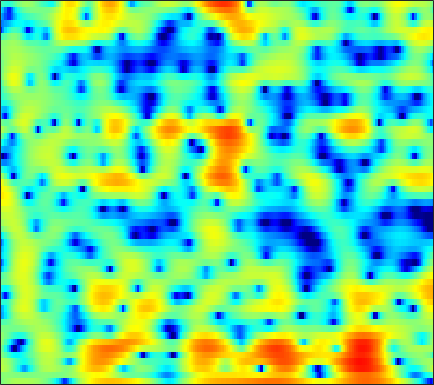

The data file committed next to this chart (first rows):
-0.41336, 0.060526, 0.54264, 0.93354, 1.1571, 1.4083, 1.5881, 1.6852, 1.7505, 1.7656, 1.7589, 1.7418, 1.6879, 1.6153, 1.535, 1.4056, 1.2137, 1.0355, 0.73202, 0.33552, -0.14295, -0.60326, -1.3568, -2.3091
0.2891, 0.3309, 0.3502, 0.3181, 0.2702, 0.1749, 0.04942, -0.04405, -0.1642, -0.2651, -0.33, -0.3512, -0.3454, -0.2847, -0.2195, -0.1156, -0.00876, 0.06766, 0.148, 0.199, 0.2157, 0.2002, 0.1498, 0.06685
2.418, 2.209, 1.779, 1.182, 0.5899, -0.4152, -1.685, -2.867, -4.782, -7.023, -9.067, -9.53, -8.131, -5.853, -4.25, -2.458, -1.051, -0.2117, 0.6779, 1.322, 1.754, 1.964, 2.087, 2.058
2.286, 1.971, 1.423, 0.7599, 0.1879, -0.6602, -1.601, -2.333, -3.338, -4.206, -4.726, -4.74, -4.235, -3.265, -2.387, -1.205, -0.1286, 0.5817, 1.337, 1.907, 2.288, 2.45, 2.486, 2.297
0.3297, -0.4469, -1.621, -2.855, -3.749, -4.799, -5.505, -5.729, -5.659, -5.179, -4.451, -3.815, -2.899, -1.956, -1.243, -0.3468, 0.4772, 1.019, 1.637, 2.11, 2.469, 2.63, 2.691, 2.596
-0.2249, -1.72, -4.194, -7.416, -10.54, -16.82, -26.97, -20.6, -14.34, -10.75, -8.121, -6.403, -4.352, -2.552, -1.356, 0.08113, 1.285, 2.03, 2.86, 3.442, 3.814, 3.934, 3.883, 3.631
0.841, -0.271, -1.989, -3.963, -5.58, -7.877, -10.48, -12.79, -17.68, -30.06, -17.8, -12.18, -7.481, -4.176, -2.283, -0.2619, 1.29, 2.212, 3.145, 3.772, 4.122, 4.202, 4.074, 3.694
0.7937, 0.3548, -0.3373, -1.117, -1.738, -2.565, -3.322, -3.8, -4.239, -4.313, -3.927, -3.364, -2.377, -1.261, -0.4501, 0.5423, 1.374, 1.882, 2.39, 2.707, 2.811, 2.761, 2.55, 2.147
-0.2437, -0.3046, -0.3804, -0.4536, -0.506, -0.5481, -0.5636, -0.5354, -0.433, -0.2776, -0.0556, 0.1523, 0.4615, 0.783, 1.013, 1.297, 1.515, 1.631, 1.696, 1.656, 1.513, 1.326, 0.9553, 0.434
-2.276, -2.155, -1.855, -1.411, -1.014, -0.4926, 0.02044, 0.3641, 0.7754, 1.13, 1.418, 1.58, 1.734, 1.822, 1.84, 1.802, 1.696, 1.579, 1.364, 1.109, 0.7866, 0.5056, 0.07074, -0.4441
-9.421, -8.516, -6.211, -3.966, -2.499, -0.9032, 0.3539, 1.123, 1.91, 2.462, 2.814, 2.949, 2.964, 2.797, 2.555, 2.124, 1.572, 1.123, 0.5221, -0.02121, -0.4254, -0.6396, -0.8552, -1.052
-8.718, -7.911, -5.596, -3.218, -1.694, 0.01708, 1.412, 2.25, 3.139, 3.745, 4.064, 4.108, 3.906, 3.379, 2.748, 1.541, -0.1315, -1.734, -4.297, -6.772, -7.416, -6.344, -4.447, -2.912
-3.63, -3.775, -3.515, -2.707, -1.818, -0.4939, 0.8186, 1.705, 2.688, 3.403, 3.815, 3.915, 3.75, 3.232, 2.591, 1.375, -0.3073, -1.908, -4.412, -6.726, -7.258, -6.275, -4.488, -3.005
-8.447, -11.76, -15.67, -11.1, -7.343, -3.731, -1.161, 0.2818, 1.737, 2.747, 3.373, 3.622, 3.678, 3.438, 3.095, 2.448, 1.641, 0.9772, 0.1295, -0.5847, -1.085, -1.31, -1.434, -1.44
-4.181, -4.932, -5.248, -4.394, -3.22, -1.478, 0.126, 1.15, 2.253, 3.036, 3.515, 3.686, 3.673, 3.413, 3.065, 2.418, 1.605, 0.9094, -0.07763, -1.06, -1.931, -2.438, -2.891, -3.108
-0.8172, -0.6919, -0.3497, 0.1677, 0.6589, 1.391, 2.134, 2.641, 3.196, 3.586, 3.762, 3.74, 3.493, 2.982, 2.415, 1.399, 0.07665, -1.147, -3.124, -5.533, -8.307, -10.24, -11.25, -9.987
-2.041, -1.541, -0.7219, 0.1972, 0.8965, 1.78, 2.557, 3.052, 3.558, 3.865, 3.95, 3.854, 3.498, 2.869, 2.204, 1.038, -0.4826, -1.874, -4.125, -6.897, -10.21, -12.67, -13.82, -11.91
-8.549, -6.658, -4.17, -2.008, -0.6255, 0.9104, 2.13, 2.853, 3.575, 4.023, 4.2, 4.157, 3.859, 3.291, 2.684, 1.635, 0.3109, -0.8319, -2.52, -4.302, -5.992, -7.069, -8.003, -8.217
-12.61, -9.425, -5.901, -3.137, -1.454, 0.3882, 1.835, 2.689, 3.554, 4.125, 4.413, 4.449, 4.259, 3.794, 3.262, 2.306, 1.054, -0.0936, -1.944, -4.236, -7.139, -9.886, -14.51, -16.86
-7.456, -6.245, -4.463, -2.673, -1.412, 0.1027, 1.393, 2.197, 3.043, 3.632, 3.971, 4.063, 3.974, 3.645, 3.242, 2.496, 1.505, 0.5858, -0.8845, -2.659, -4.73, -6.42, -8.45, -9.29
-8.566, -7.056, -5.056, -3.203, -1.944, -0.467, 0.7608, 1.518, 2.313, 2.867, 3.195, 3.3, 3.268, 3.054, 2.791, 2.307, 1.697, 1.169, 0.3889, -0.443, -1.273, -1.847, -2.503, -2.979
-11.54, -8.628, -5.611, -3.29, -1.884, -0.3666, 0.7996, 1.469, 2.119, 2.515, 2.684, 2.682, 2.535, 2.261, 2, 1.615, 1.226, 0.9498, 0.6155, 0.3139, 0.03347, -0.1685, -0.4432, -0.7425
-6.433, -4.75, -2.743, -1.064, -0.02288, 1.078, 1.873, 2.275, 2.557, 2.566, 2.313, 1.966, 1.32, 0.5313, -0.08709, -0.8074, -1.251, -1.341, -1.163, -0.7846, -0.3652, -0.09402, 0.1649, 0.2736
-0.9955, -0.2376, 0.725, 1.574, 2.1, 2.625, 2.918, 2.974, 2.813, 2.352, 1.557, 0.7065, -0.8382, -2.982, -5.102, -8.684, -11.46, -10.28, -6.931, -4.239, -2.342, -1.314, -0.3417, 0.2702
1.145, 1.625, 2.173, 2.595, 2.812, 2.953, 2.906, 2.736, 2.317, 1.659, 0.7282, -0.1712, -1.682, -3.605, -5.333, -7.78, -9.241, -8.745, -6.766, -4.723, -3.1, -2.16, -1.232, -0.6081
1.96, 2.339, 2.701, 2.901, 2.941, 2.85, 2.598, 2.304, 1.781, 1.124, 0.3604, -0.2679, -1.139, -1.996, -2.572, -3.167, -3.462, -3.462, -3.211, -2.787, -2.321, -2.014, -1.698, -1.513
3.081, 3.375, 3.58, 3.578, 3.447, 3.111, 2.6, 2.116, 1.363, 0.5296, -0.318, -0.9085, -1.577, -2.049, -2.262, -2.375, -2.325, -2.217, -2.031, -1.857, -1.748, -1.742, -1.871, -2.184
4.811, 4.94, 4.897, 4.622, 4.266, 3.59, 2.676, 1.83, 0.4897, -1.072, -2.768, -3.97, -5.109, -5.334, -4.953, -4.082, -3.172, -2.577, -1.95, -1.534, -1.353, -1.378, -1.673, -2.325
5.998, 5.856, 5.475, 4.896, 4.322, 3.367, 2.156, 1.046, -0.804, -3.287, -6.837, -10.95, -23.97, -17.05, -11.11, -7.179, -4.903, -3.758, -2.689, -1.976, -1.537, -1.371, -1.38, -1.699
5.839, 5.356, 4.578, 3.672, 2.932, 1.902, 0.8384, 0.001916, -1.202, -2.549, -4.025, -5.104, -6.131, -6.334, -5.997, -5.348, -4.779, -4.483, -4.148, -3.735, -3.105, -2.537, -1.766, -1.137
4.856, 3.922, 2.47, 0.8299, -0.4087, -1.821, -2.588, -2.699, -2.467, -2.132, -1.916, -1.865, -1.928, -2.166, -2.498, -3.213, -4.492, -5.966, -8.819, -11.3, -8.94, -5.932, -2.769, -0.5468
1.976, 0.6679, -1.54, -4.579, -7.867, -15.8, -19.52, -11.52, -6.57, -3.837, -2.151, -1.331, -0.7026, -0.5093, -0.6523, -1.244, -2.35, -3.54, -5.437, -6.603, -5.333, -3.416, -0.9512, 0.9887
-2.717, -3.753, -5.124, -6.505, -7.452, -8.331, -8.16, -7.277, -5.584, -3.89, -2.474, -1.622, -0.7617, -0.2039, 0.04783, 0.1709, 0.1398, 0.06939, 0.0181, 0.1388, 0.507, 0.9303, 1.583, 2.207
-9.529, -10.51, -10.52, -9.595, -8.745, -7.574, -6.404, -5.497, -4.274, -3.092, -2.006, -1.266, -0.4114, 0.2827, 0.7092, 1.167, 1.513, 1.719, 1.952, 2.17, 2.38, 2.526, 2.677, 2.75
-18.48, -24.15, -17.41, -12.68, -10.43, -8.25, -6.549, -5.449, -4.126, -2.92, -1.811, -1.068, -0.1878, 0.5677, 1.044, 1.589, 2.028, 2.301, 2.597, 2.818, 2.966, 3.019, 3.005, 2.873
-8.086, -8.924, -9.39, -9.156, -8.716, -7.884, -6.801, -5.885, -4.589, -3.295, -2.091, -1.295, -0.376, 0.3874, 0.8631, 1.376, 1.796, 2.06, 2.356, 2.585, 2.744, 2.815, 2.829, 2.725
-3.861, -5.047, -6.721, -8.518, -9.834, -10.75, -9.774, -8.122, -5.765, -3.741, -2.172, -1.246, -0.3344, 0.2725, 0.5909, 0.8754, 1.083, 1.234, 1.462, 1.733, 2.011, 2.204, 2.399, 2.505
-0.2418, -1.583, -3.813, -6.913, -10.23, -15.47, -12.11, -8.077, -4.363, -1.948, -0.4118, 0.3074, 0.7671, 0.7054, 0.3652, -0.3156, -1.014, -1.279, -1.064, -0.358, 0.4613, 0.9814, 1.501, 1.865
2.213, 1.412, 0.3535, -0.5359, -1.013, -1.191, -0.734, -0.04224, 1.031, 1.96, 2.552, 2.676, 2.336, 1.286, -0.1431, -3.309, -9.341, -18.37, -10.3, -4.803, -2.32, -1.47, -1.167, -1.4
-0.2883, -0.9856, -1.413, -1.179, -0.6452, 0.2754, 1.279, 2.003, 2.84, 3.452, 3.782, 3.795, 3.422, 2.596, 1.658, 0.0764, -1.572, -2.44, -2.663, -2.29, -2.197, -2.651, -4.301, -8.072
-8.419, -12.69, -15.82, -9.473, -6.006, -2.831, -0.6238, 0.5989, 1.814, 2.667, 3.186, 3.376, 3.393, 3.162, 2.862, 2.337, 1.767, 1.354, 0.8391, 0.3042, -0.3538, -0.9652, -1.982, -3.1
-7.419, -8.43, -8.577, -7.056, -5.424, -3.329, -1.587, -0.5272, 0.5958, 1.417, 1.972, 2.241, 2.444, 2.478, 2.418, 2.235, 1.971, 1.738, 1.384, 0.9872, 0.5555, 0.2099, -0.2447, -0.6344
-4.577, -4.423, -3.991, -3.303, -2.66, -1.741, -0.8609, -0.2622, 0.4165, 0.9375, 1.313, 1.507, 1.657, 1.716, 1.708, 1.653, 1.538, 1.417, 1.217, 0.9804, 0.7138, 0.4965, 0.2062, -0.07364
-3.609, -2.997, -2.186, -1.392, -0.8443, -0.1923, 0.3454, 0.6601, 0.9494, 1.105, 1.153, 1.138, 1.076, 1.016, 0.985, 0.9706, 0.9681, 0.9529, 0.8955, 0.775, 0.586, 0.4107, 0.1349, -0.1658
-3.39, -2.127, -0.7033, 0.4256, 1.082, 1.709, 2.062, 2.143, 2.01, 1.624, 1.026, 0.5042, -0.1303, -0.5198, -0.5606, -0.3386, 0.04645, 0.3231, 0.5589, 0.5859, 0.3965, 0.1311, -0.34, -0.8548
-2.468, -0.5999, 1.307, 2.67, 3.397, 3.998, 4.179, 4.03, 3.428, 2.281, 0.4671, -1.444, -4.818, -7.775, -7.038, -4, -1.62, -0.4655, 0.371, 0.5411, 0.1206, -0.5642, -1.897, -3.562
-0.9319, 0.537, 2.145, 3.344, 3.983, 4.496, 4.606, 4.417, 3.77, 2.611, 0.8497, -0.9385, -3.86, -6.121, -5.731, -3.546, -1.593, -0.6467, -0.04385, -0.1419, -0.9443, -2.059, -4.445, -8.412
-0.9005, 0.1615, 1.36, 2.297, 2.815, 3.254, 3.417, 3.36, 3.047, 2.503, 1.772, 1.162, 0.3993, -0.1441, -0.3425, -0.3616, -0.2785, -0.2552, -0.3835, -0.7921, -1.524, -2.292, -3.599, -5.057
-0.8258, -0.03619, 0.8514, 1.553, 1.955, 2.324, 2.518, 2.55, 2.459, 2.242, 1.938, 1.679, 1.318, 0.983, 0.7568, 0.4952, 0.2389, 0.03337, -0.2891, -0.7029, -1.222, -1.675, -2.339, -3.045
-0.2766, 0.2434, 0.8392, 1.313, 1.592, 1.861, 2.004, 2.034, 1.988, 1.847, 1.642, 1.462, 1.201, 0.928, 0.7188, 0.4432, 0.1727, -0.03368, -0.3232, -0.6208, -0.9379, -1.19, -1.531, -1.914
0.2898, 0.5839, 0.9486, 1.255, 1.433, 1.588, 1.634, 1.601, 1.468, 1.256, 0.9813, 0.7541, 0.4575, 0.1725, -0.02109, -0.272, -0.5076, -0.6834, -0.9064, -1.093, -1.213, -1.251, -1.244, -1.178
0.1534, 0.3371, 0.636, 0.9385, 1.119, 1.243, 1.216, 1.081, 0.7394, 0.2562, -0.316, -0.7496, -1.252, -1.585, -1.723, -1.834, -1.978, -2.147, -2.459, -2.809, -2.974, -2.833, -2.244, -1.304
-2.72, -2.271, -1.447, -0.6535, -0.1887, 0.1847, 0.2262, 0.00181, -0.6596, -1.8, -3.397, -4.791, -6.389, -6.646, -5.999, -4.886, -4.239, -4.24, -5.051, -7.007, -10.19, -11.4, -7.591, -3.296
-14.51, -10.16, -6.71, -4.66, -3.663, -2.807, -2.462, -2.528, -3.113, -4.452, -6.896, -9.904, -16.86, -16.36, -11.17, -7.371, -5.473, -4.89, -5.029, -6.03, -7.428, -7.522, -5.208, -1.948
-10.96, -10.44, -9.449, -8.487, -7.751, -6.796, -5.942, -5.437, -5.084, -5.098, -5.465, -5.819, -6.131, -5.924, -5.424, -4.52, -3.682, -3.188, -2.704, -2.337, -1.875, -1.384, -0.4247, 0.7607
-8.776, -10.22, -12.49, -14.59, -14.58, -12.1, -9.223, -7.479, -5.762, -4.588, -3.789, -3.371, -2.931, -2.558, -2.289, -1.922, -1.569, -1.323, -0.9966, -0.6705, -0.2741, 0.0877, 0.6725, 1.377
-6.399, -8.109, -11.12, -14.72, -15.06, -11.52, -7.946, -5.95, -3.95, -2.551, -1.57, -1.062, -0.6078, -0.3459, -0.238, -0.2074, -0.2488, -0.3056, -0.4017, -0.462, -0.4876, -0.4316, -0.2426, 0.1898
-2.386, -2.878, -3.454, -3.749, -3.644, -3.07, -2.143, -1.4, -0.4607, 0.3108, 0.8352, 1.073, 1.167, 1.013, 0.7448, 0.2146, -0.4558, -0.9948, -1.703, -2.351, -3.011, -3.582, -4.41, -4.957
